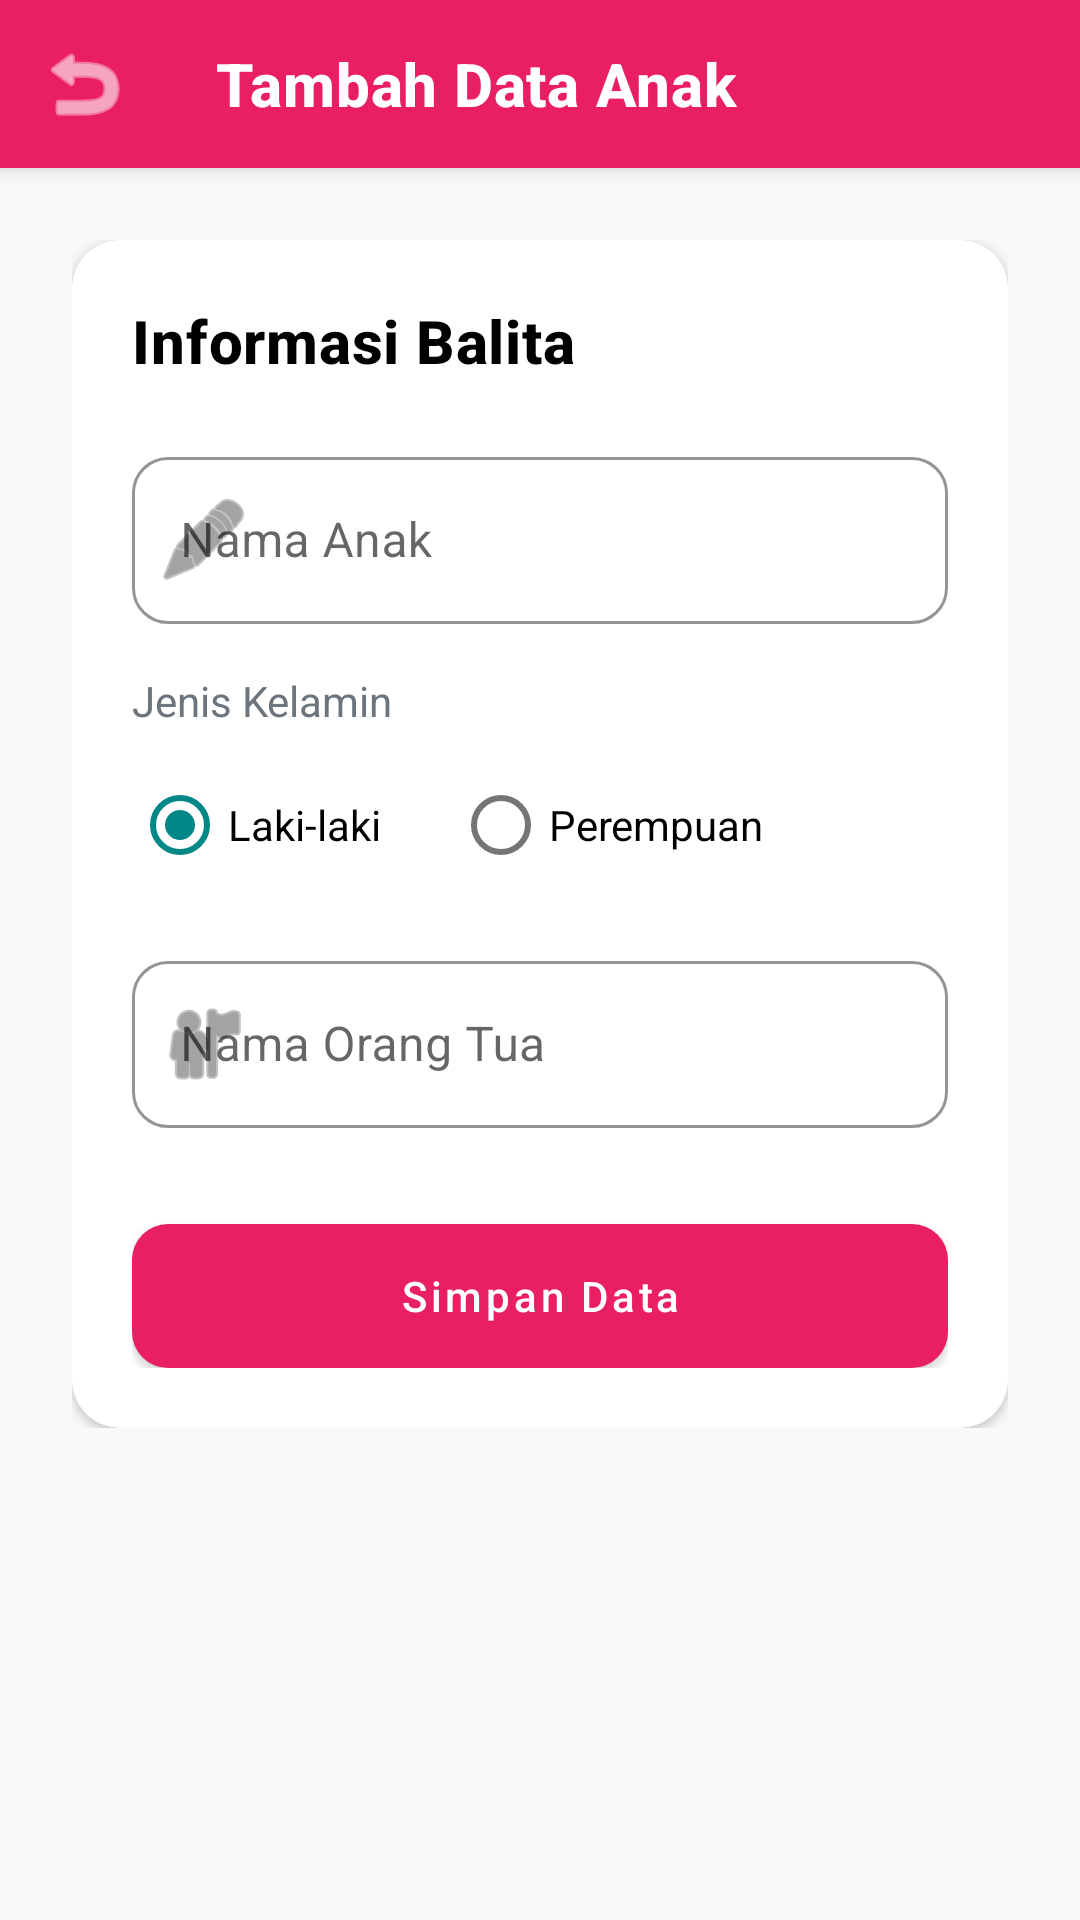

Layout XML and referenced resources for this Android screen:
<!-- AndroidManifest.xml: application theme Theme.Grandmobile -->
<!-- res/layout/activity_add_child.xml -->
<?xml version="1.0" encoding="utf-8"?>
<androidx.coordinatorlayout.widget.CoordinatorLayout xmlns:android="http://schemas.android.com/apk/res/android"
    xmlns:app="http://schemas.android.com/apk/res-auto"
    android:layout_width="match_parent"
    android:layout_height="match_parent"
    android:background="@color/gray_100">

    <com.google.android.material.appbar.AppBarLayout
        android:layout_width="match_parent"
        android:layout_height="wrap_content">

        <com.google.android.material.appbar.MaterialToolbar
            android:id="@+id/toolbar"
            android:layout_width="match_parent"
            android:layout_height="?attr/actionBarSize"
            android:background="@color/pink_posyandu"
            app:navigationIcon="@android:drawable/ic_menu_revert"
            app:navigationIconTint="@color/white"
            app:title="@string/add_child"
            app:titleTextColor="@color/white" />

    </com.google.android.material.appbar.AppBarLayout>

    <androidx.core.widget.NestedScrollView
        android:layout_width="match_parent"
        android:layout_height="match_parent"
        app:layout_behavior="@string/appbar_scrolling_view_behavior">

        <LinearLayout
            android:layout_width="match_parent"
            android:layout_height="wrap_content"
            android:orientation="vertical"
            android:padding="24dp">

            <com.google.android.material.card.MaterialCardView
                android:layout_width="match_parent"
                android:layout_height="wrap_content"
                app:cardCornerRadius="16dp"
                app:cardElevation="2dp">

                <LinearLayout
                    android:layout_width="match_parent"
                    android:layout_height="wrap_content"
                    android:orientation="vertical"
                    android:padding="20dp">

                    <TextView
                        android:layout_width="wrap_content"
                        android:layout_height="wrap_content"
                        android:text="Informasi Balita"
                        android:textAppearance="@style/AppTextAppearance.Headline6" />

                    <com.google.android.material.textfield.TextInputLayout
                        android:id="@+id/tilName"
                        style="@style/OutlinedInput"
                        android:layout_width="match_parent"
                        android:layout_height="wrap_content"
                        android:layout_marginTop="20dp"
                        android:hint="@string/child_name"
                        app:startIconDrawable="@android:drawable/ic_menu_edit">

                        <com.google.android.material.textfield.TextInputEditText
                            android:id="@+id/etName"
                            android:layout_width="match_parent"
                            android:layout_height="wrap_content"
                            android:inputType="textPersonName" />
                    </com.google.android.material.textfield.TextInputLayout>

                    <TextView
                        android:layout_width="wrap_content"
                        android:layout_height="wrap_content"
                        android:layout_marginTop="16dp"
                        android:text="Jenis Kelamin"
                        android:textColor="@color/gray_600"
                        android:textSize="14sp" />

                    <RadioGroup
                        android:id="@+id/rgGender"
                        android:layout_width="match_parent"
                        android:layout_height="wrap_content"
                        android:layout_marginTop="8dp"
                        android:orientation="horizontal">

                        <com.google.android.material.radiobutton.MaterialRadioButton
                            android:id="@+id/rbMale"
                            android:layout_width="wrap_content"
                            android:layout_height="wrap_content"
                            android:checked="true"
                            android:text="@string/gender_male" />

                        <com.google.android.material.radiobutton.MaterialRadioButton
                            android:id="@+id/rbFemale"
                            android:layout_width="wrap_content"
                            android:layout_height="wrap_content"
                            android:layout_marginStart="24dp"
                            android:text="@string/gender_female" />
                    </RadioGroup>

                    <com.google.android.material.textfield.TextInputLayout
                        android:id="@+id/tilParent"
                        style="@style/OutlinedInput"
                        android:layout_width="match_parent"
                        android:layout_height="wrap_content"
                        android:layout_marginTop="16dp"
                        android:hint="@string/parent_name"
                        app:startIconDrawable="@android:drawable/ic_menu_myplaces">

                        <com.google.android.material.textfield.TextInputEditText
                            android:id="@+id/etParent"
                            android:layout_width="match_parent"
                            android:layout_height="wrap_content"
                            android:inputType="textPersonName" />
                    </com.google.android.material.textfield.TextInputLayout>

                    <com.google.android.material.button.MaterialButton
                        android:id="@+id/btnSave"
                        style="@style/RoundedButton"
                        android:layout_width="match_parent"
                        android:layout_height="wrap_content"
                        android:layout_marginTop="32dp"
                        android:text="@string/save"
                        android:textAllCaps="false" />

                </LinearLayout>
            </com.google.android.material.card.MaterialCardView>

        </LinearLayout>
    </androidx.core.widget.NestedScrollView>

</androidx.coordinatorlayout.widget.CoordinatorLayout>
<!-- resources referenced by this layout -->
<resources>
  <color name="gray_100">#F8F9FA</color>
  <color name="gray_600">#6C757D</color>
  <color name="pink_posyandu">#E91E63</color>
  <color name="white">#FFFFFFFF</color>
  <string name="add_child">Tambah Data Anak</string>
  <string name="child_name">Nama Anak</string>
  <string name="gender_female">Perempuan</string>
  <string name="gender_male">Laki-laki</string>
  <string name="parent_name">Nama Orang Tua</string>
  <string name="save">Simpan Data</string>
  <style name="AppTextAppearance.Headline6" parent="TextAppearance.MaterialComponents.Headline6">
          <item name="android:textStyle">bold</item>
          <item name="android:textColor">@color/black</item>
      </style>
  <style name="OutlinedInput" parent="Widget.MaterialComponents.TextInputLayout.OutlinedBox">
          <item name="boxCornerRadiusTopStart">12dp</item>
          <item name="boxCornerRadiusTopEnd">12dp</item>
          <item name="boxCornerRadiusBottomStart">12dp</item>
          <item name="boxCornerRadiusBottomEnd">12dp</item>
          <item name="boxStrokeColor">@color/pink_posyandu</item>
          <item name="hintTextColor">@color/pink_posyandu</item>
      </style>
  <style name="RoundedButton" parent="Widget.MaterialComponents.Button">
          <item name="cornerRadius">12dp</item>
          <item name="android:paddingTop">12dp</item>
          <item name="android:paddingBottom">12dp</item>
          <item name="android:insetTop">0dp</item>
          <item name="android:insetBottom">0dp</item>
      </style>
  <style name="Theme.Grandmobile" parent="Theme.MaterialComponents.DayNight.NoActionBar">
          
          <item name="colorPrimary">@color/pink_posyandu</item>
          <item name="colorPrimaryVariant">@color/pink_posyandu_dark</item>
          <item name="colorOnPrimary">@color/white</item>
  
          
          <item name="colorSecondary">@color/teal_700</item>
          <item name="colorSecondaryVariant">@color/teal_700</item>
          <item name="colorOnSecondary">@color/white</item>
  
          
          <item name="android:statusBarColor">?attr/colorPrimaryVariant</item>
  
          
          <item name="android:windowBackground">@color/gray_100</item>
  
          
          <item name="textAppearanceHeadline5">@style/AppTextAppearance.Headline5</item>
          <item name="textAppearanceHeadline6">@style/AppTextAppearance.Headline6</item>
          <item name="textAppearanceSubtitle1">@style/AppTextAppearance.Subtitle1</item>
      </style>
  <color name="black">#FF000000</color>
  <color name="pink_posyandu_dark">#C2185B</color>
  <color name="teal_700">#FF018786</color>
  <style name="AppTextAppearance.Headline5" parent="TextAppearance.MaterialComponents.Headline5">
          <item name="android:textStyle">bold</item>
          <item name="android:textColor">@color/black</item>
      </style>
  <style name="AppTextAppearance.Subtitle1" parent="TextAppearance.MaterialComponents.Subtitle1">
          <item name="android:textColor">@color/gray_600</item>
      </style>
</resources>
